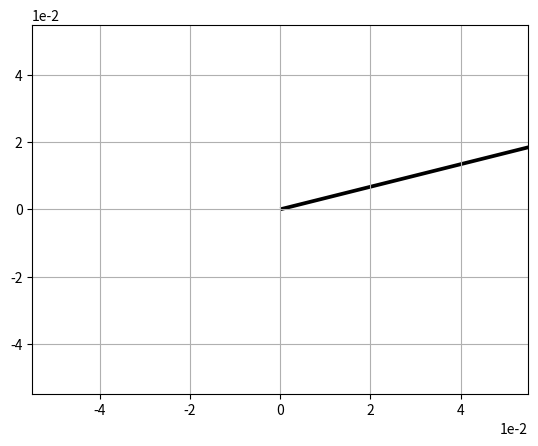

Here is the Python script that generated this plot:
import numpy as np
import matplotlib.pyplot as plt
import math

v = np.array((4,1))
w = v * 5
print('w = ', w)

origin = [0], [0]
plt.grid()
plt.ticklabel_format(style='sci', axis='both',
                     scilimits=(0,0))
plt.quiver(*origin, *w, scale=10)
plt.show()